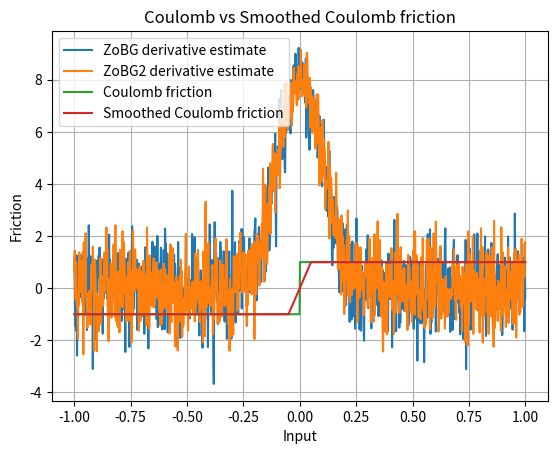

Here is the Python script that generated this plot:
import numpy as np
import matplotlib.pyplot as plt

rng = np.random.default_rng()
sigma = 0.1
t = 0.1


def coulomb_friction(x):
    return -1 if x < 0 else 1


def smoothed_coulomb_friction(x, t):
    assert t > 0
    return -1 if x < -t / 2 else 1 if x > t / 2 else 2 * x / t


def visualize_coulomb(t):
    x = np.linspace(-1, 1, 1000)
    y1 = np.array([coulomb_friction(l) for l in x])
    y2 = np.array([smoothed_coulomb_friction(l, t) for l in x])

    plt.plot(x, y1, label="Coulomb friction")
    plt.plot(x, y2, label="Smoothed Coulomb friction")

    plt.legend()
    plt.xlabel("Input")
    plt.ylabel("Friction")
    plt.title("Coulomb vs Smoothed Coulomb friction")
    plt.grid(True)
    plt.show()


def zo_gradient(f, x, M=100):
    x = np.array([x], dtype=np.float64)
    omegas = rng.normal(loc=0, scale=sigma, size=M)
    xs = x + omegas
    fx = np.array([f(xi) for xi in xs])
    glp = omegas / (sigma**2)
    return (fx * glp).mean()


def visualize_coulomb_derivatives():
    x = np.linspace(-1, 1, 1000)

    y1 = np.array(
        [
            zo_gradient(
                coulomb_friction,
                l,
            )
            for l in x
        ]
    )
    y2 = np.array(
        [
            zo_gradient(
                coulomb_friction,
                l,
            )
            for l in x
        ]
    )

    plt.plot(x, y1, label="ZoBG derivative estimate")
    plt.plot(x, y2, label="ZoBG2 derivative estimate")
    plt.legend()
    plt.grid(True)
    plt.show()


print(zo_gradient(coulomb_friction, 10, 1000))
input()
visualize_coulomb_derivatives()
visualize_coulomb(t)
